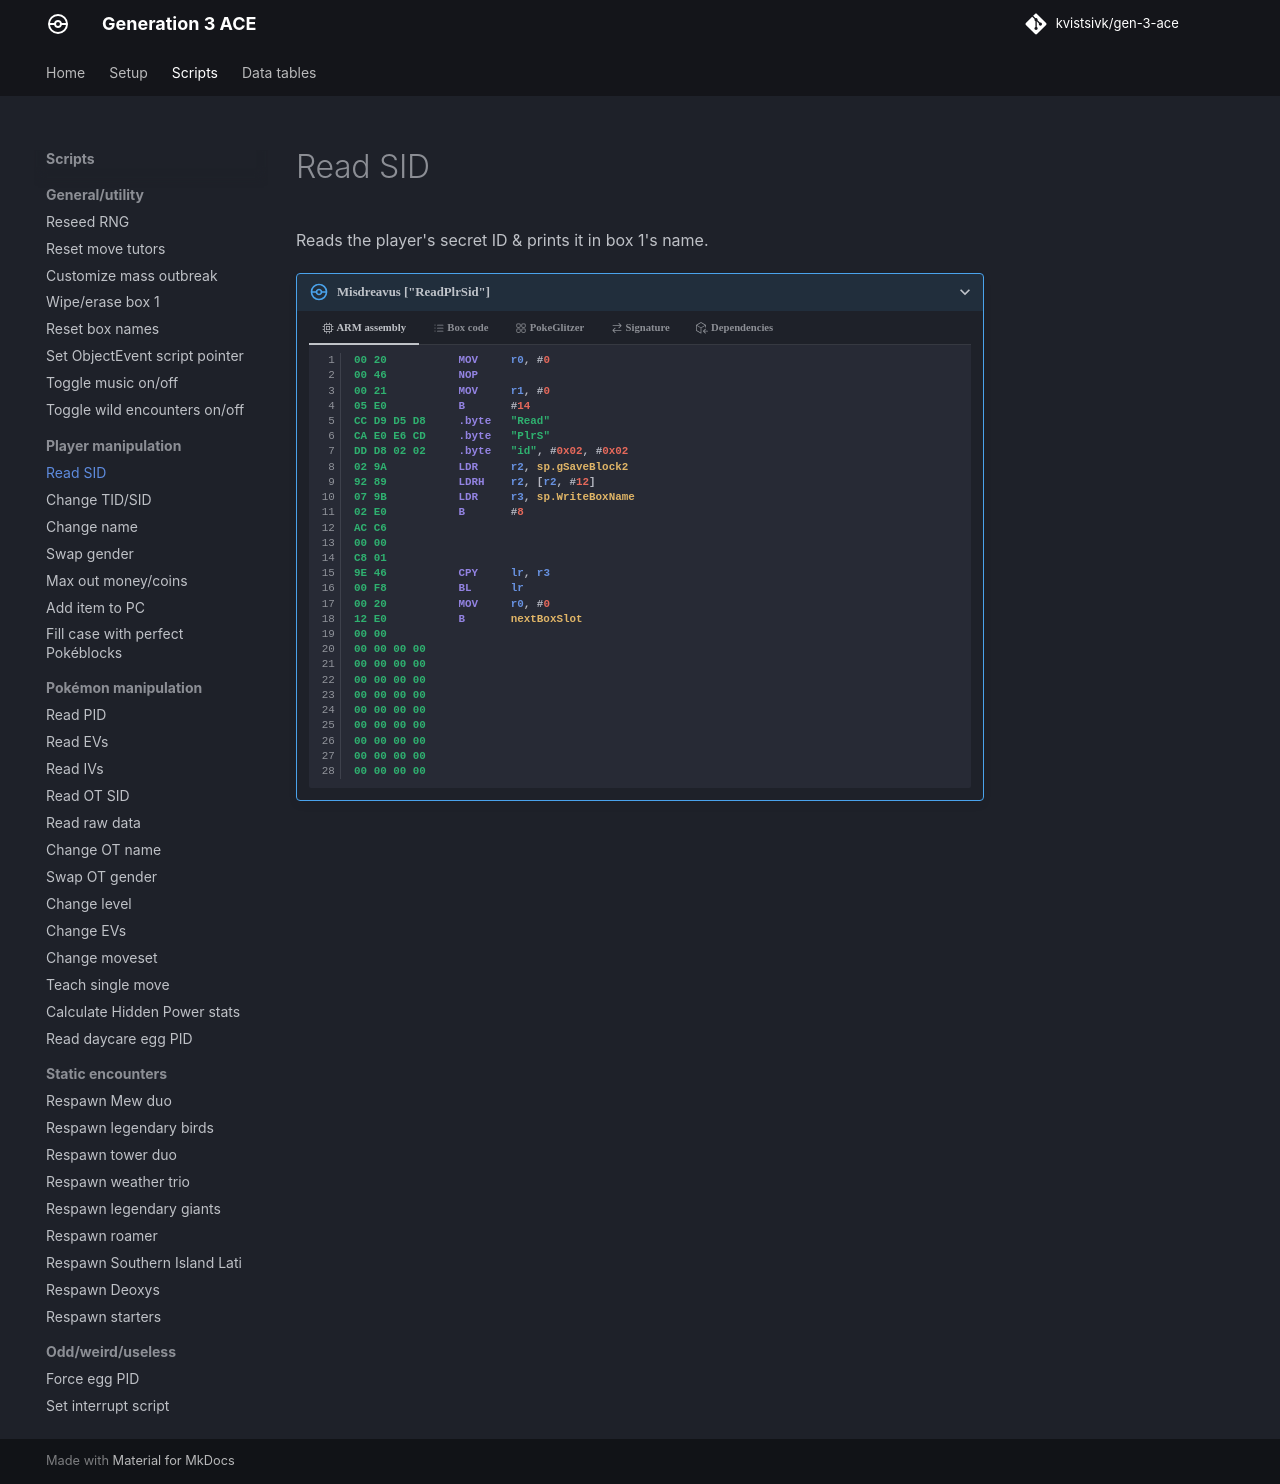

repository: kvistsivk/gen-3-ace · page: scripts/player/read-sid/index.html · generator: mkdocs

# Read SID

Reads the player's secret ID & prints it in box 1's name.

/// pokemon | Misdreavus ["ReadPlrSid"]
    open: true

//// tab | :octicons-cpu-24: ARM assembly
``` { .arm_v4 .annotate linenums="1" }
00 20           MOV     r0, #0
00 46           NOP
00 21           MOV     r1, #0
05 E0           B       #14
CC D9 D5 D8     .byte   "Read"
CA E0 E6 CD     .byte   "PlrS"
DD D8 02 02     .byte   "id", #0x02, #0x02
02 9A           LDR     r2, sp.gSaveBlock2
92 89           LDRH    r2, [r2, #12]
07 9B           LDR     r3, sp.WriteBoxName
02 E0           B       #8
AC C6
00 00
C8 01
9E 46           CPY     lr, r3
00 F8           BL      lr
00 20           MOV     r0, #0
12 E0           B       nextBoxSlot
00 00
00 00 00 00
00 00 00 00
00 00 00 00
00 00 00 00
00 00 00 00
00 00 00 00
00 00 00 00
00 00 00 00
00 00 00 00
```
////

//// tab | :octicons-list-unordered-24: Box code
```box_code
Box  1: AC AA Rg Ah
Box  2: Be DM 2d XY
Box  3: yu Dm zd 3Y
Box  4: Ag IC mp KJ
Box  5: B5 sC 4K zG
Box  6: AA DI AZ 5G
Box  7: AP gA IB Lg
```
////

//// tab | :octicons-apps-24: PokeGlitzer
``` { .text .copy }
00 20 00 46   00 21 05 E0
CC D9 D5 D8   CA E0 E6 CD
DD D8 02 02   02 9A 92 89
07 9B 02 E0   AC C6 00 00
C8 01 9E 46   00 F8 00 20
12 E0 00 00   00 00 00 00
00 00 00 00   00 00 00 00
00 00 00 00   00 00 00 00
00 00 00 00   00 00 00 00
00 00 00 00   00 00 00 00
```
////

//// tab | :octicons-arrow-switch-24: Signature

///// html | div.signature-typed
+-----------+---------------+-----------------------+
| OUT       | Type          | Function              |
+===========+===============+=======================+
| `BOX1`    | `Decimal`     | Player's secret ID    |
+-----------+---------------+-----------------------+
/////

////

//// tab | :octicons-package-dependencies-24: Dependencies
```mermaid
flowchart LR
    A((( )))
    B(WriteBoxName)
    C(WriteBoxNameMulti)

    A --> B
    B -.-> C
    C --> B
```
////

///
